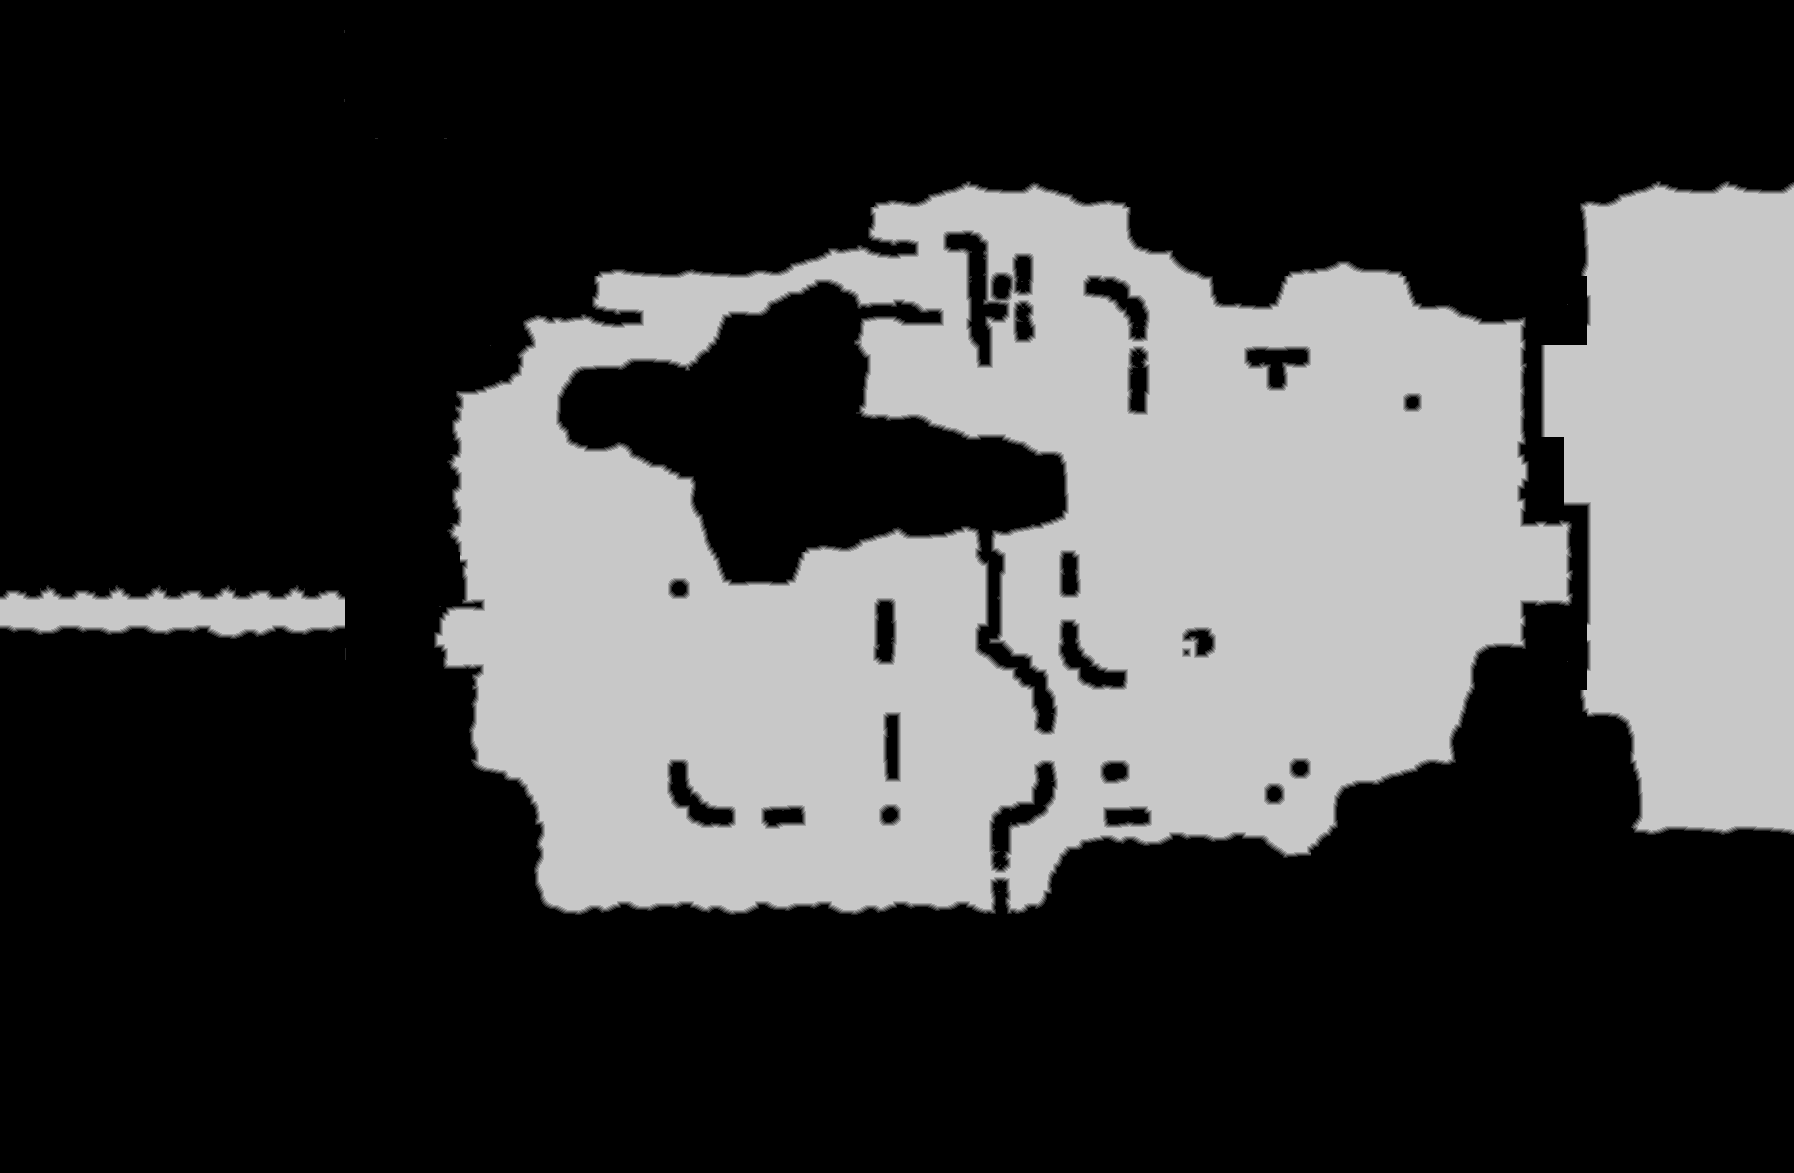

Values plotted in this chart, from the file beside it:
source	tdt_hull melee
truth	truth_4217a4cd3f0.tsv
width	1794
height	1173
nibble	0	1418887
nibble	1	12815
nibble	2	12760
nibble	3	12849
nibble	4	12852
nibble	5	634199
